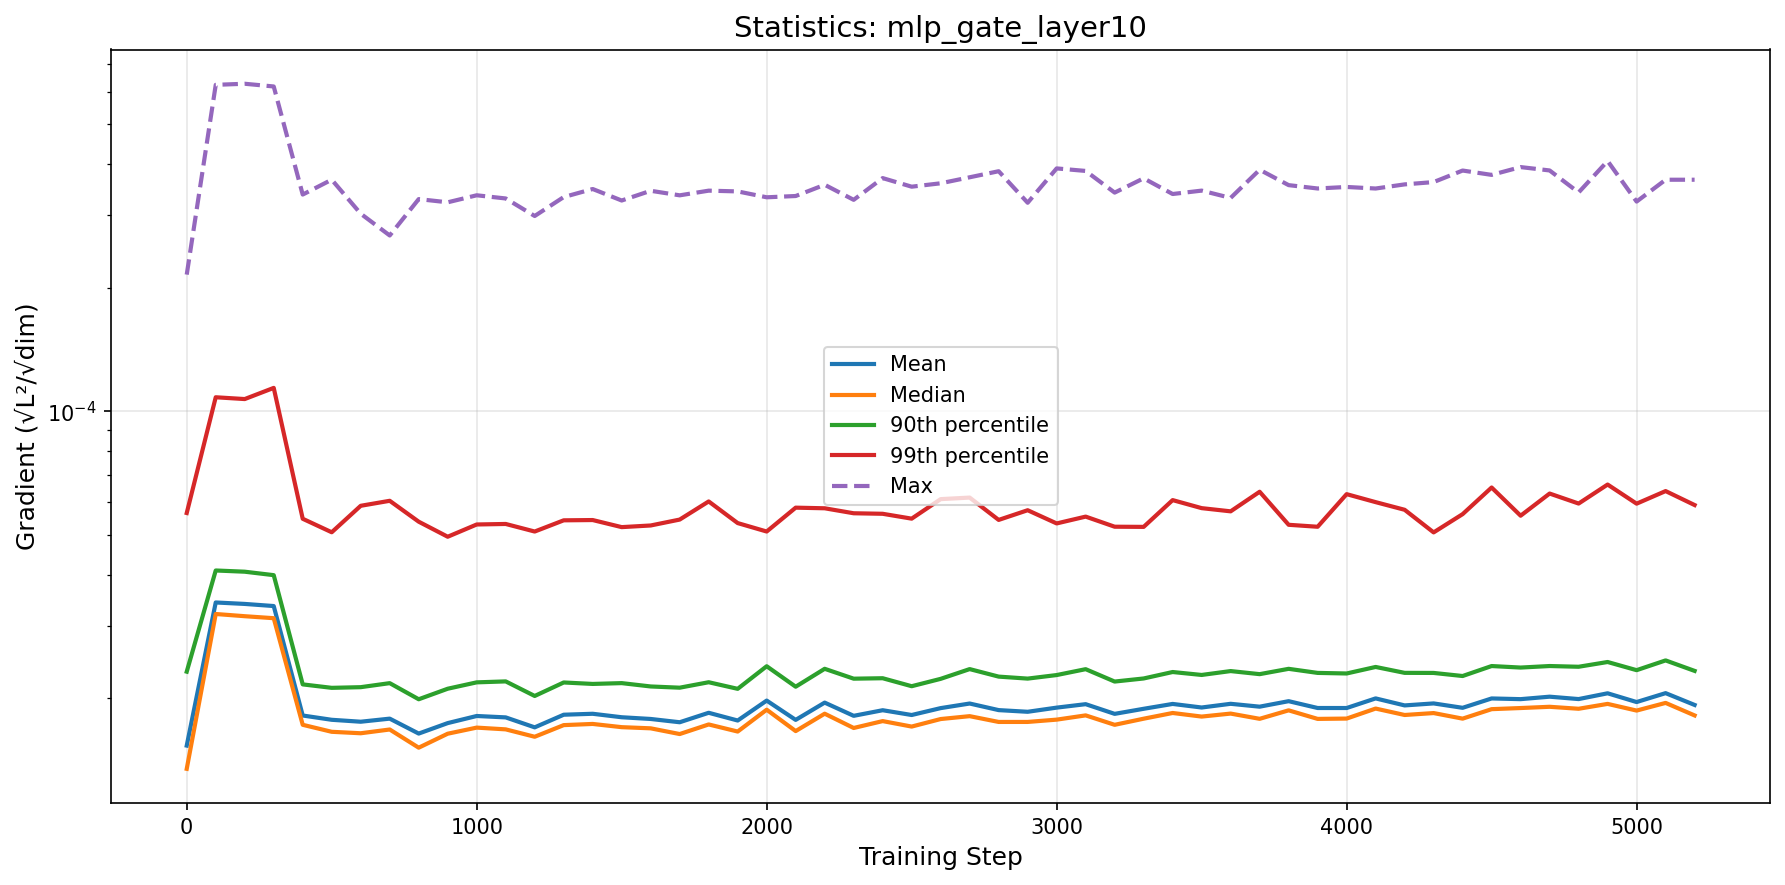

Data behind this chart, as committed beside it:
step, mean, median, p90, p99, max
0, 1.534659193655078e-05, 1.347231136605842e-05, 2.3230088117998093e-05, 5.654757333104486e-05, 0.0002153
100, 3.424056556054568e-05, 3.209899841749575e-05, 4.096771044714842e-05, 0.0001082, 0.0006239
200, 3.396371328534542e-05, 3.1704033972346224e-05, 4.06895051128231e-05, 0.0001071, 0.0006277
300, 3.356283885734358e-05, 3.1350660719908774e-05, 3.990921140939463e-05, 0.0001141, 0.0006182
400, 1.8167248706544926e-05, 1.724510184430983e-05, 2.1630543415085413e-05, 5.475137968460274e-05, 0.0003372
500, 1.7735756267305597e-05, 1.6581445379415527e-05, 2.1216195818851702e-05, 5.076046054455189e-05, 0.0003665
600, 1.7545169531071485e-05, 1.6446185327367857e-05, 2.1295603801263496e-05, 5.8882130724668696e-05, 0.0003029
700, 1.7850362688928305e-05, 1.679703655099729e-05, 2.1781913346785586e-05, 6.055660414858713e-05, 0.0002681
800, 1.6417397589460086e-05, 1.5168353002081858e-05, 1.9900307052012067e-05, 5.386046777857693e-05, 0.0003287
900, 1.7410550173886058e-05, 1.6404560483351815e-05, 2.1110568013682496e-05, 4.95029820740453e-05, 0.0003229
1000, 1.811824682310511e-05, 1.6974953723547515e-05, 2.187934660469182e-05, 5.302426834532485e-05, 0.0003358
1100, 1.7976444140239372e-05, 1.6808944565127604e-05, 2.199625851062592e-05, 5.317811173881564e-05, 0.0003299
1200, 1.6999734586115827e-05, 1.6126695300044958e-05, 2.0270373170205858e-05, 5.0968695541086705e-05, 0.000299
1300, 1.824750392793411e-05, 1.7214480976690538e-05, 2.1864129848836455e-05, 5.4276530499919066e-05, 0.0003325
1400, 1.8345033038562925e-05, 1.7327936802757904e-05, 2.1686346372007392e-05, 5.4359882778953235e-05, 0.0003479
1500, 1.7990366822674885e-05, 1.7017700884025544e-05, 2.1785038370580878e-05, 5.224505021033108e-05, 0.0003261
1600, 1.7818160601328665e-05, 1.6906989003473427e-05, 2.1380525140557438e-05, 5.272997441352339e-05, 0.0003444
1700, 1.7493346459523146e-05, 1.6374170627386775e-05, 2.1234283849480562e-05, 5.450370681501213e-05, 0.0003358
1800, 1.844716679804443e-05, 1.727886137814494e-05, 2.189368024119176e-05, 6.033829577063435e-05, 0.0003447
1900, 1.7663848078188137e-05, 1.6604878510406706e-05, 2.1098672732478008e-05, 5.3441306226886404e-05, 0.0003432
2000, 1.9753060302361648e-05, 1.876834903669078e-05, 2.3949050046212506e-05, 5.0971724340342254e-05, 0.0003321
2100, 1.7726784948633523e-05, 1.6647347365505993e-05, 2.1351150280679576e-05, 5.82696267883874e-05, 0.0003345
2200, 1.9530000976430983e-05, 1.8353261111769825e-05, 2.3606770810147282e-05, 5.806660774396702e-05, 0.0003562
2300, 1.8134915026430625e-05, 1.6940095520112664e-05, 2.2334777895594016e-05, 5.6466655223630206e-05, 0.0003274
2400, 1.871316858930478e-05, 1.7606920664547943e-05, 2.2391027414414566e-05, 5.6301889708265546e-05, 0.0003698
2500, 1.821849698353211e-05, 1.7074797142413445e-05, 2.1410339286376256e-05, 5.478587372635954e-05, 0.0003524
2600, 1.8936095309689855e-05, 1.7811466022976674e-05, 2.2313438421406318e-05, 6.112488954386194e-05, 0.0003592
2700, 1.942974571075443e-05, 1.8101089153788052e-05, 2.3567294192616828e-05, 6.165609811432653e-05, 0.0003715
2800, 1.8725168608568765e-05, 1.752300886437297e-05, 2.259443044749787e-05, 5.439859633042903e-05, 0.0003844
2900, 1.855055234604005e-05, 1.7524063878227025e-05, 2.2344056560541503e-05, 5.743869205616612e-05, 0.0003221
3000, 1.8987782128070713e-05, 1.7751652194419876e-05, 2.2793026801082306e-05, 5.333633744157802e-05, 0.0003905
3100, 1.9359848596626046e-05, 1.817955399019411e-05, 2.3557198801427148e-05, 5.5416473514923865e-05, 0.000385
3200, 1.8335842240852734e-05, 1.724370758893201e-05, 2.19776266021654e-05, 5.236545039224386e-05, 0.0003409
3300, 1.886467903742885e-05, 1.784468986443244e-05, 2.2360112780006602e-05, 5.2315787797851845e-05, 0.0003694
3400, 1.9385519158175513e-05, 1.8426260794512928e-05, 2.318460519745713e-05, 6.079060149204443e-05, 0.0003383
3500, 1.9000890679267612e-05, 1.8058752175420523e-05, 2.2806072593084536e-05, 5.8112512306251914e-05, 0.0003447
3600, 1.939965701579029e-05, 1.8364145034865942e-05, 2.330794814042747e-05, 5.707968139176927e-05, 0.0003309
3700, 1.9089660836207096e-05, 1.783318930392852e-05, 2.290866814291803e-05, 6.370631090248924e-05, 0.0003875
3800, 1.9687749935469257e-05, 1.8701369299378712e-05, 2.3602567125635687e-05, 5.2933728875359424e-05, 0.0003555
3900, 1.8947845541715325e-05, 1.782479102985235e-05, 2.306944861629745e-05, 5.2352671809784983e-05, 0.0003489
4000, 1.8945962259359866e-05, 1.7857175407698378e-05, 2.299495281476993e-05, 6.285512899921738e-05, 0.0003519
4100, 1.99959466483181e-05, 1.8888134036387783e-05, 2.3851818696130067e-05, 6.010265478835198e-05, 0.0003488
4200, 1.9225045280941394e-05, 1.8220550373371225e-05, 2.307584600202972e-05, 5.757990238635073e-05, 0.000357
4300, 1.944147846393613e-05, 1.8417735191178508e-05, 2.3064902052283287e-05, 5.071915147709632e-05, 0.0003617
4400, 1.896853679690074e-05, 1.785076983651379e-05, 2.267003401357215e-05, 5.619249186565846e-05, 0.0003858
4500, 1.999043232256018e-05, 1.8825087863660883e-05, 2.3974333998921793e-05, 6.523809679492817e-05, 0.0003766
4600, 1.9912912770385966e-05, 1.894451543194009e-05, 2.3771509404468816e-05, 5.5698870164633085e-05, 0.0003934
4700, 2.0190054540490466e-05, 1.9077650904364418e-05, 2.397625667072134e-05, 6.306758841674302e-05, 0.000386
4800, 1.9921156446096283e-05, 1.8867286598833743e-05, 2.3877940293459687e-05, 5.962987106613565e-05, 0.0003412
4900, 2.057694075168521e-05, 1.9389731278351974e-05, 2.4524400032532867e-05, 6.633587217947932e-05, 0.0004071
5000, 1.959189273697299e-05, 1.8677142179512884e-05, 2.342566403967794e-05, 5.959040609013746e-05, 0.0003242
5100, 2.0595576950301264e-05, 1.9497182620398235e-05, 2.474287339282455e-05, 6.394960400939451e-05, 0.0003664
5200, 1.9275118375056926e-05, 1.817437350837281e-05, 2.3331010197580326e-05, 5.9128272005182105e-05, 0.0003665
